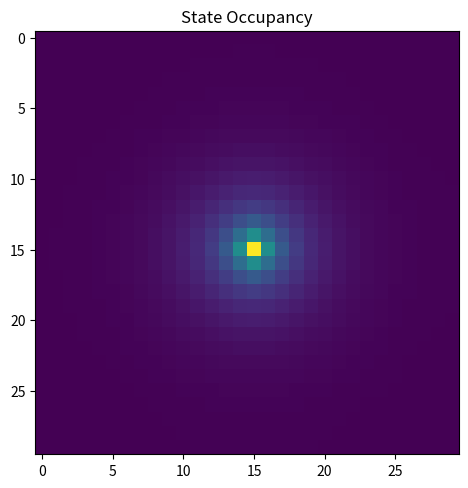

Write Python code to recreate this figure.
import numpy as np
import matplotlib.pyplot as plt
import matplotlib.image as mpimg
from matplotlib import colors

def SquareVisualization():
    dimension = 15
    x = np.zeros((dimension**2,dimension**2))

    TerminalLocations = [[0,6],[6,0],[6,6]]
    Rewards = [-1,1,2]

    skips = []
    w_i = []
    w = np.zeros((dimension**2))
    for i,loc in enumerate(TerminalLocations):
        skips.append(loc[0]+dimension*loc[1])
        w[loc[0]+dimension*loc[1]] = Rewards[i]

        tmp = np.zeros((dimension**2))
        tmp[loc[0]+dimension*loc[1]] = Rewards[i]
        w_i.append(tmp)

    for i in range(dimension**2):
        if i in skips:
            continue
        sum = 0
        if i % dimension != dimension-1:
            x[i,i+1] = 0.25
            sum += 0.25
        if i % dimension != 0:
            x[i,i-1] = 0.25
            sum += 0.25
        if i >= dimension:
            x[i,i-dimension] = 0.25
            sum += 0.25
        if i <= dimension**2-dimension-1:
            x[i,i+dimension] = 0.25
            sum += 0.25
        x[i,i]= 1.0-sum

    I = np.identity(dimension**2)
    psi = np.linalg.inv(I-x)


    images = []
    fig,axs = plt.subplots(2, 2)

    value = np.reshape(np.matmul(psi,w),(dimension,dimension))
    images.append(axs[0,0].imshow(value))
    axs[0,0].set_title("Global Value Estimate")
    axs[0,0].label_outer()

    for i,w_ in enumerate(w_i):
        value_i = np.reshape(np.matmul(psi,w_),(dimension,dimension))
        images.append(axs[(i+1)//2,(i+1)%2].imshow(value_i))
        axs[(i+1)//2,(i+1)%2].set_title("Value Estimate from " + str(i))
        axs[(i+1)//2,(i+1)%2].label_outer()

    vmin = min(image.get_array().min() for image in images)
    vmax = max(image.get_array().max() for image in images)
    norm = colors.Normalize(vmin=vmin, vmax=vmax)
    for im in images:
        im.set_norm(norm)
    fig.colorbar(images[0], ax=axs, orientation='horizontal', fraction=.1)
    plt.show()

def ObstacleVisualization(location=[7,7],reward=[1.0],plotting=True):
    grid = np.array([   [1,1,1,1,1,1,1,1,1,1,1,1,1,1,1,1,1,1,1],
                        [1,0,0,0,0,0,0,0,0,0,1,0,0,0,0,0,0,0,1],
                        [1,0,0,0,0,0,0,0,0,0,1,0,0,0,0,0,0,0,1],
                        [1,0,0,0,0,0,0,0,0,0,1,0,0,0,0,0,0,0,1],
                        [1,0,0,0,0,0,0,0,0,0,1,0,0,0,0,0,0,0,1],
                        [1,0,0,0,0,0,0,0,0,0,0,0,0,0,0,0,0,0,1],
                        [1,0,0,0,0,0,0,0,0,0,1,0,0,0,0,0,0,0,1],
                        [1,0,0,0,0,0,0,0,0,0,1,0,0,0,0,0,0,0,1],
                        [1,0,0,0,0,0,0,0,0,0,1,0,0,0,0,0,0,0,1],
                        [1,1,1,1,1,0,1,1,1,1,1,1,1,1,0,1,1,1,1],
                        [1,0,0,0,0,0,0,0,0,0,1,0,0,0,0,0,0,0,1],
                        [1,0,0,0,0,0,0,0,0,0,1,0,0,0,0,0,0,0,1],
                        [1,0,0,0,0,0,0,0,0,0,1,0,0,0,0,0,0,0,1],
                        [1,0,0,0,0,0,0,0,0,0,0,0,0,0,0,0,0,0,1],
                        [1,0,0,0,0,0,0,0,0,0,1,0,0,0,0,0,0,0,1],
                        [1,0,0,0,0,0,0,0,0,0,1,0,0,0,0,0,0,0,1],
                        [1,0,0,0,0,0,0,0,0,0,1,0,0,0,0,0,0,0,1],
                        [1,0,0,0,0,0,0,0,0,0,1,0,0,0,0,0,0,0,1],
                        [1,1,1,1,1,1,1,1,1,1,1,1,1,1,1,1,1,1,1],
                        ])
    TerminalLocations = location
    Rewards = reward
    gamma = 0.99

    obstacles = np.sum(grid)
    size = grid.shape[0]*grid.shape[1]
    states = size-obstacles

    x = np.zeros((states,states))
    # states = {}
    # states_ = []
    states_ = {}
    count = 0
    for i in range(grid.shape[0]):
        for j in range(grid.shape[1]):
            if grid[i,j] == 0:
                states_[count] = [i,j]
                # states_.append([count, [i,j]])
                count+=1
    skips = []
    w_i = []
    w = np.zeros((states))
    for i,loc in enumerate(TerminalLocations):
        for j in range(len(states_)):
            if states_[j] == loc:
                skips.append(j)
                w[j] = Rewards[i]

                tmp = np.zeros((states))
                tmp[j] = Rewards[i]
                w_i.append(tmp)

    for i in range(len(states_)):
        [locx,locy] = states_[i]
        sum = 0
        if i in skips:
            continue
        for j in range(len(states_)):
            if states_[j] == [locx+1,locy]:
                x[i,j] = 0.25
                sum += 0.25
            if states_[j] == [locx-1,locy]:
                x[i,j] = 0.25
                sum += 0.25
            if states_[j] == [locx,locy+1]:
                x[i,j] = 0.25
                sum += 0.25
            if states_[j] == [locx,locy-1]:
                x[i,j] = 0.25
                sum += 0.25
        x[i,i]= 1.0-sum
    I = np.identity(states)
    psi = np.linalg.inv(I-gamma*x)

    valueGrid = np.zeros_like(grid,dtype=float)

    value = np.matmul(psi,w)
    for j in range(len(states_)):
        loc = states_[j]
        valueGrid[loc[0],loc[1]] = value[j]

    if plotting:
        images = []
        fig,axs = plt.subplots(1,1)
        images.append(axs.imshow(valueGrid))
        axs.set_title("True Value: Gamma=0.99")
        axs.label_outer()

        # for i,w_ in enumerate(w_i):
        #     # value_i = np.reshape(np.matmul(psi,w_),(dimension,dimension))
        #     images.append(axs[(i+1)//2,(i+1)%2].imshow(valueGrid))
        #     axs[(i+1)//2,(i+1)%2].set_title("Value Estimate from " + str(i))
        #     axs[(i+1)//2,(i+1)%2].label_outer()
        #
        # vmin = min(image.get_array().min() for image in images)
        # vmax = max(image.get_array().max() for image in images)
        # norm = colors.Normalize(vmin=vmin, vmax=vmax)
        # for im in images:
        #     im.set_norm(norm)
        fig.colorbar(images[0], ax=axs, orientation='vertical', fraction=.1)
        plt.show()
    return valueGrid

def ObstacleVisualization_v2(plotting=True, probs=[0.25,0.25,0.25,0.25]):
    grid = np.array([   [1,1,1,1,1,1,1,1,1,1,1,1,1,1,1,1,1,1,1],
                        [1,0,0,0,0,0,0,0,0,0,1,0,0,0,0,0,0,0,1],
                        [1,0,0,0,0,0,0,0,0,0,1,0,0,0,0,0,0,0,1],
                        [1,0,0,0,0,0,0,0,0,0,1,0,0,0,0,0,0,0,1],
                        [1,0,0,0,0,0,0,0,0,0,1,0,0,0,0,0,0,0,1],
                        [1,0,0,0,0,0,0,0,0,0,0,0,0,0,0,0,0,0,1],
                        [1,0,0,0,0,0,0,0,0,0,1,0,0,0,0,0,0,0,1],
                        [1,0,0,0,0,0,0,0,0,0,1,0,0,0,0,0,0,0,1],
                        [1,0,0,0,0,0,0,0,0,0,1,0,0,0,0,0,0,0,1],
                        [1,1,1,1,1,1,0,1,1,1,1,1,1,1,0,1,1,1,1],
                        [1,0,0,0,0,0,0,0,0,0,1,0,0,0,0,0,0,0,1],
                        [1,0,0,0,0,0,0,0,0,0,1,0,0,0,0,0,0,0,1],
                        [1,0,0,0,0,0,0,0,0,0,1,0,0,0,0,0,0,0,1],
                        [1,0,0,0,0,0,0,0,0,0,0,0,0,0,0,0,0,0,1],
                        [1,0,0,0,0,0,0,0,0,0,1,0,0,0,0,0,0,0,1],
                        [1,0,0,0,0,0,0,0,0,0,1,0,0,0,0,0,0,0,1],
                        [1,0,0,0,0,0,0,0,0,0,1,0,0,0,0,0,0,0,1],
                        [1,0,0,0,0,0,0,0,0,0,1,0,0,0,0,0,0,0,1],
                        [1,1,1,1,1,1,1,1,1,1,1,1,1,1,1,1,1,1,1],
                        ])
    TerminalLocations = [[9,14]]
    Rewards = [1]
    gamma = 0.99

    obstacles = np.sum(grid)
    size = grid.shape[0]*grid.shape[1]
    states = size-obstacles

    x = np.zeros((states,states))
    # states = {}
    # states_ = []
    states_ = {}
    count = 0
    for i in range(grid.shape[0]):
        for j in range(grid.shape[1]):
            if grid[i,j] == 0:
                states_[count] = [i,j]
                # states_.append([count, [i,j]])
                count+=1
    skips = []
    w_i = []
    w = np.zeros((states))
    for i,loc in enumerate(TerminalLocations):
        for j in range(len(states_)):
            if states_[j] == loc:
                skips.append(j)
                w[j] = Rewards[i]

                tmp = np.zeros((states))
                tmp[j] = Rewards[i]
                w_i.append(tmp)
    entropy=[]
    for i in range(len(states_)):
        [locx,locy] = states_[i]
        sum = 0
        if i in skips:
            continue
        if probs == "Random":
            probabilities=np.random.dirichlet(np.ones(4)*1,size=1)[0]
        else:
            probabilities=probs
        entropy.append(-np.sum(probabilities * np.log2(probabilities)))
        print(probabilities)
        for j in range(len(states_)):
            if states_[j] == [locx+1,locy]:
                x[i,j] = probabilities[0]
                sum += probabilities[0]
            if states_[j] == [locx-1,locy]:
                x[i,j] = probabilities[1]
                sum += probabilities[1]
            if states_[j] == [locx,locy+1]:
                x[i,j] = probabilities[2]
                sum += probabilities[2]
            if states_[j] == [locx,locy-1]:
                x[i,j] = probabilities[3]
                sum += probabilities[3]
        x[i,i]= 1.0-sum
    print(np.average(entropy))
    I = np.identity(states)
    psi = np.linalg.inv(I-gamma*x)

    w_g,v_g = np.linalg.eig(psi)


    for i in range(5):
        valueGrid = np.zeros_like(grid,dtype=float)
        value=np.matmul(x,np.expand_dims(v_g[:,i],1))
        for j in range(len(states_)):
            loc = states_[j]
            valueGrid[loc[0],loc[1]] = np.real(value[j])

        if plotting:
            images = []
            fig,axs = plt.subplots(1,1)
            images.append(axs.imshow(valueGrid))
            axs.set_title("Value Function from EigenVector "+str(i))
            axs.label_outer()

            # for i,w_ in enumerate(w_i):
            #     images.append(axs[(i+1)//2,(i+1)%2].imshow(valueGrid))
            #     axs[(i+1)//2,(i+1)%2].set_title("Value Estimate from " + str(i))
            #     axs[(i+1)//2,(i+1)%2].label_outer()

            vmin = min(image.get_array().min() for image in images)
            vmax = max(image.get_array().max() for image in images)
            norm = colors.Normalize(vmin=vmin, vmax=vmax)
            for im in images:
                im.set_norm(norm)
            fig.colorbar(images[0], ax=axs, orientation='vertical', fraction=.1)
            # plt.show()
            plt.savefig("Option"+str(i)+".png")
            plt.close()
    return valueGrid

def DiffusionTime(dimension=30):

    x = np.zeros((dimension**2,dimension**2))


    for i in range(dimension**2):
        sum = 0
        if i % dimension != dimension-1:
            x[i,i+1] = 0.25
            sum += 0.25
        if i % dimension != 0:
            x[i,i-1] = 0.25
            sum += 0.25
        if i >= dimension:
            x[i,i-dimension] = 0.25
            sum += 0.25
        if i <= dimension**2-dimension-1:
            x[i,i+dimension] = 0.25
            sum += 0.25
        x[i,i]= 1.0-sum
    I = np.identity(dimension**2)
    psi = np.linalg.inv(I-0.98*x)

    occupancy = np.reshape(psi[465,:],(dimension,dimension))

    fig=plt.figure(figsize=(5.5, 5.5))
    fig.add_subplot(1,1,1)
    plt.title("State Occupancy")
    imgplot = plt.imshow(occupancy,)
    plt.show()
    plt.close()



if __name__ == "__main__":
    # ObstacleVisualization(location=[[9,14]])
    # ObstacleVisualization(location=[[7,7]])
    # ObstacleVisualization(location=[[7,7],[9,14]],reward=[4.0,2.04])

    # ObstacleVisualization_v2(probabilities=[0.25,0.25,0.25,0.25])
    # ObstacleVisualization_v2()
    # ObstacleVisualization_v2(probs="Random")

    DiffusionTime()
